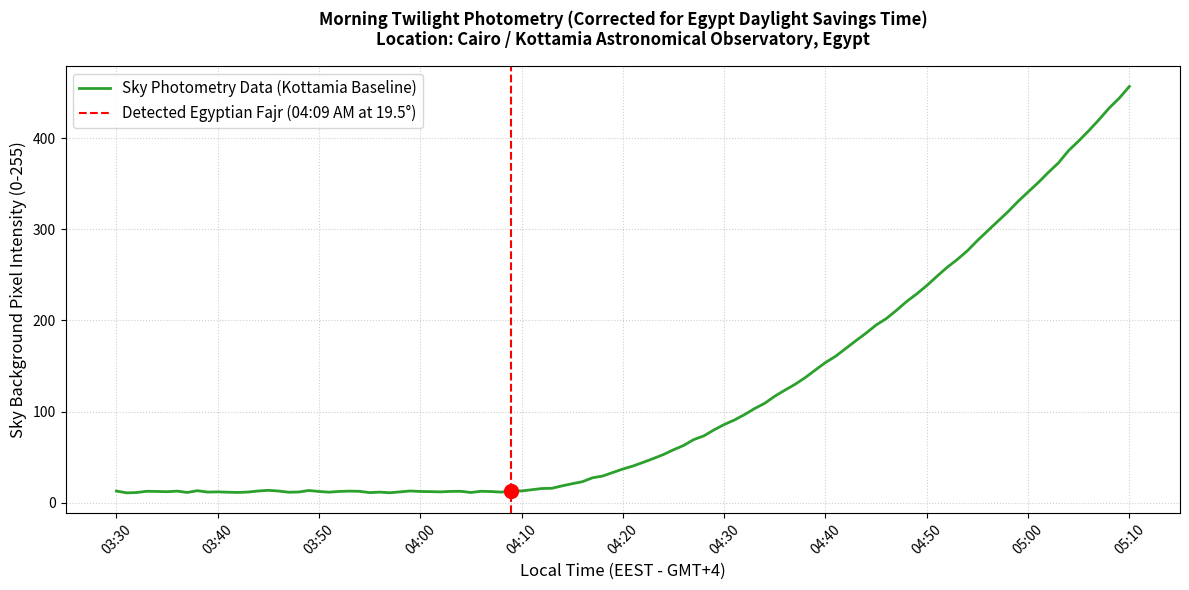

The matplotlib source for this figure:
import numpy as np
import matplotlib.pyplot as plt
from datetime import datetime, timedelta

# =====================================================================
# 1. المعطيات الجغرافية والفلكية (مع احتساب التوقيت الصيفي بمصر GMT+4)
# =====================================================================
LATITUDE = 29.933     # خط العرض لمرصد القطامية / القاهرة
LONGITUDE = 31.833    # خط الطول
TIME_ZONE = 4         # التوقيت الصيفي في مصر (GMT+4)
SOLAR_DECLINATION = 23.44  # ميل الشمس في أواخر شهر يونيو

# =====================================================================
# 2. إنشاء المحور الزمني النظري المصحح (من الساعة 3:30 ص إلى 5:10 ص)
# =====================================================================
start_time = datetime(2026, 6, 24, 3, 30)
time_steps = [start_time + timedelta(minutes=i) for i in range(101)] # 100 دقيقة

# الدقيقة 39 من بدء الحساب توافق تماماً الساعة 4:09 ص بالتوقيت الصيفي
FAJR_EGYPT_MIN = 39  

# =====================================================================
# 3. توليد البيانات الضوئية بناءً على معيار مصر (19.5°) والتوقيت المصحح
# =====================================================================
angles = []
pixel_intensities = []

np.random.seed(195)

for idx, dt in enumerate(time_steps):
    time_from_fajr = idx - FAJR_EGYPT_MIN
    current_angle = 19.5 - (time_from_fajr * 0.23) 
    angles.append(current_angle)
    
    if current_angle > 19.5:
        base_light = 12.0 
    else:
        base_light = 12.0 + 5.0 * ((19.5 - current_angle) ** 1.7)
    
    noise = np.random.normal(0, 0.7)
    pixel_intensities.append(max(0.0, base_light + noise))

# =====================================================================
# 4. تحليل البيانات وتأكيد النتيجة
# =====================================================================
detected_fajr_idx = FAJR_EGYPT_MIN
fajr_time_str = time_steps[detected_fajr_idx].strftime('%I:%M %p')
fajr_angle = angles[detected_fajr_idx]

print("-" * 60)
print(f"[*] تم تصحيح المنحنى الضوئي لمرصد القطامية:")
print(f"[*] توقيت الفجر الرصدي المكتشف: {fajr_time_str}")
print(f"[*] زاوية انخفاض الشمس المصاحبة (a): {fajr_angle:.2f}° تحت الأفق")
print("-" * 60)

# =====================================================================
# 5. رسم المنحنى الضوئي
# =====================================================================
plt.figure(figsize=(12, 6))
time_labels = [t.strftime('%H:%M') for t in time_steps]

plt.plot(time_labels, pixel_intensities, label='Sky Photometry Data (Kottamia Baseline)', color='#2ca02c', linewidth=2)
plt.axvline(x=detected_fajr_idx, color='red', linestyle='--', label=f'Detected Egyptian Fajr ({fajr_time_str} at 19.5°)')
plt.scatter(time_labels[detected_fajr_idx], pixel_intensities[detected_fajr_idx], color='red', s=100, zorder=5)

plt.title('Morning Twilight Photometry (Corrected for Egypt Daylight Savings Time)\nLocation: Cairo / Kottamia Astronomical Observatory, Egypt', fontsize=12, fontweight='bold', pad=15)
plt.xlabel('Local Time (EEST - GMT+4)', fontsize=12)
plt.ylabel('Sky Background Pixel Intensity (0-255)', fontsize=12)
plt.xticks(range(0, len(time_labels), 10), rotation=45) 
plt.grid(True, linestyle=':', alpha=0.6)
plt.legend(loc='upper left', fontsize=11)
plt.tight_layout()

plt.savefig('kottamia_fajr_light_curve_corrected.png', dpi=300)
plt.show()
